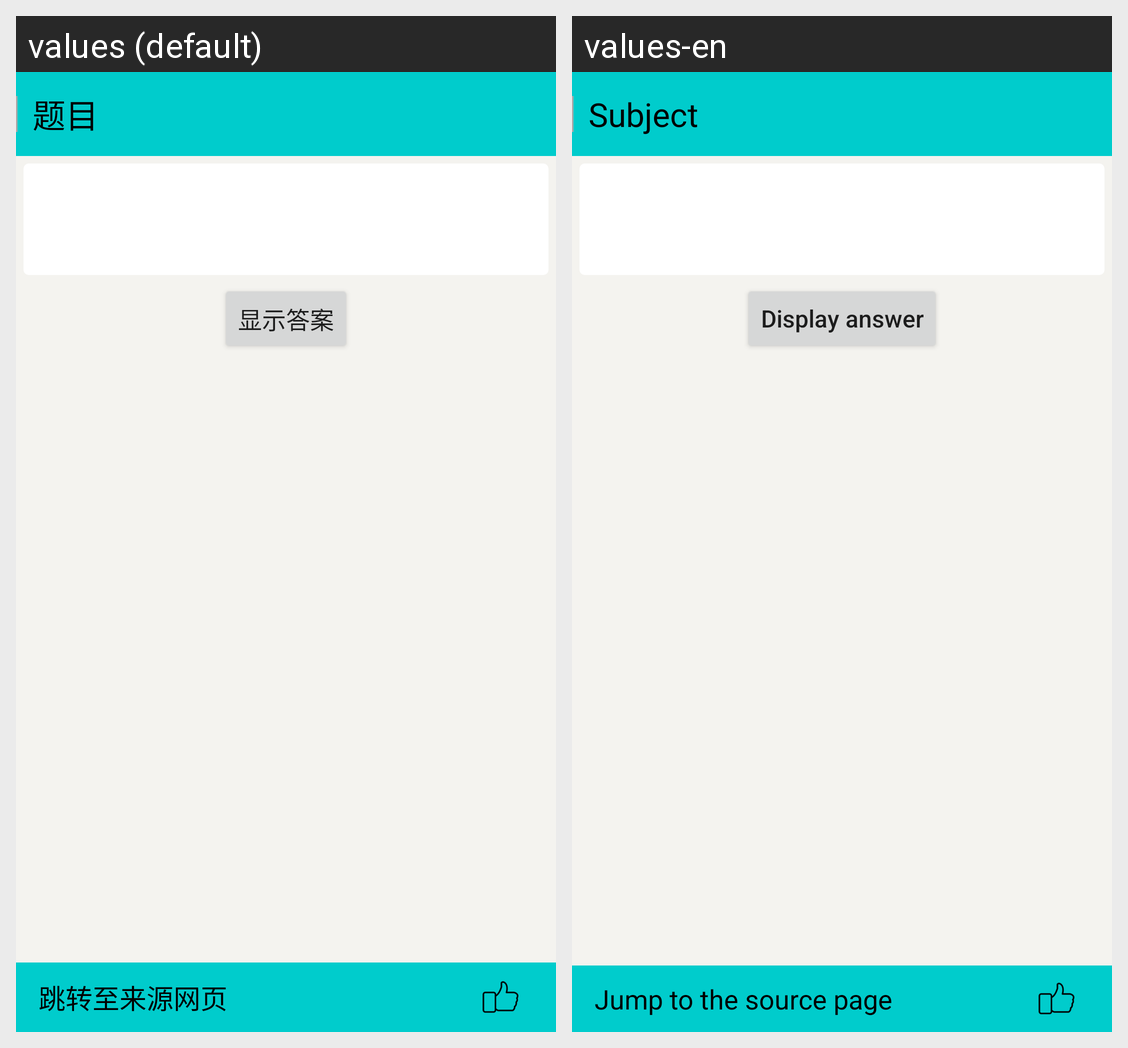

Locale-by-locale string values for the Android screen shown in this grid:
Android screen res/layout/activity_show_choice.xml rendered under 2 locales, left to right: values (default), values-en. Device: Nexus 5 (rendered at 1080×1920; each locale shown at half size, 540×960, under a caption strip naming it); theme AppTheme.Base.
Strings drawn on this screen, with the default value and each locale's value (text and hints the layout hard-codes, and strings that could not be matched under every locale, appear in the picture but are not listed):

text_topic
  values: 题目
  values-en: Subject

text_show_answer
  values: 显示答案
  values-en: Display answer

text_source
  values: 跳转至来源网页
  values-en: Jump to the source page
